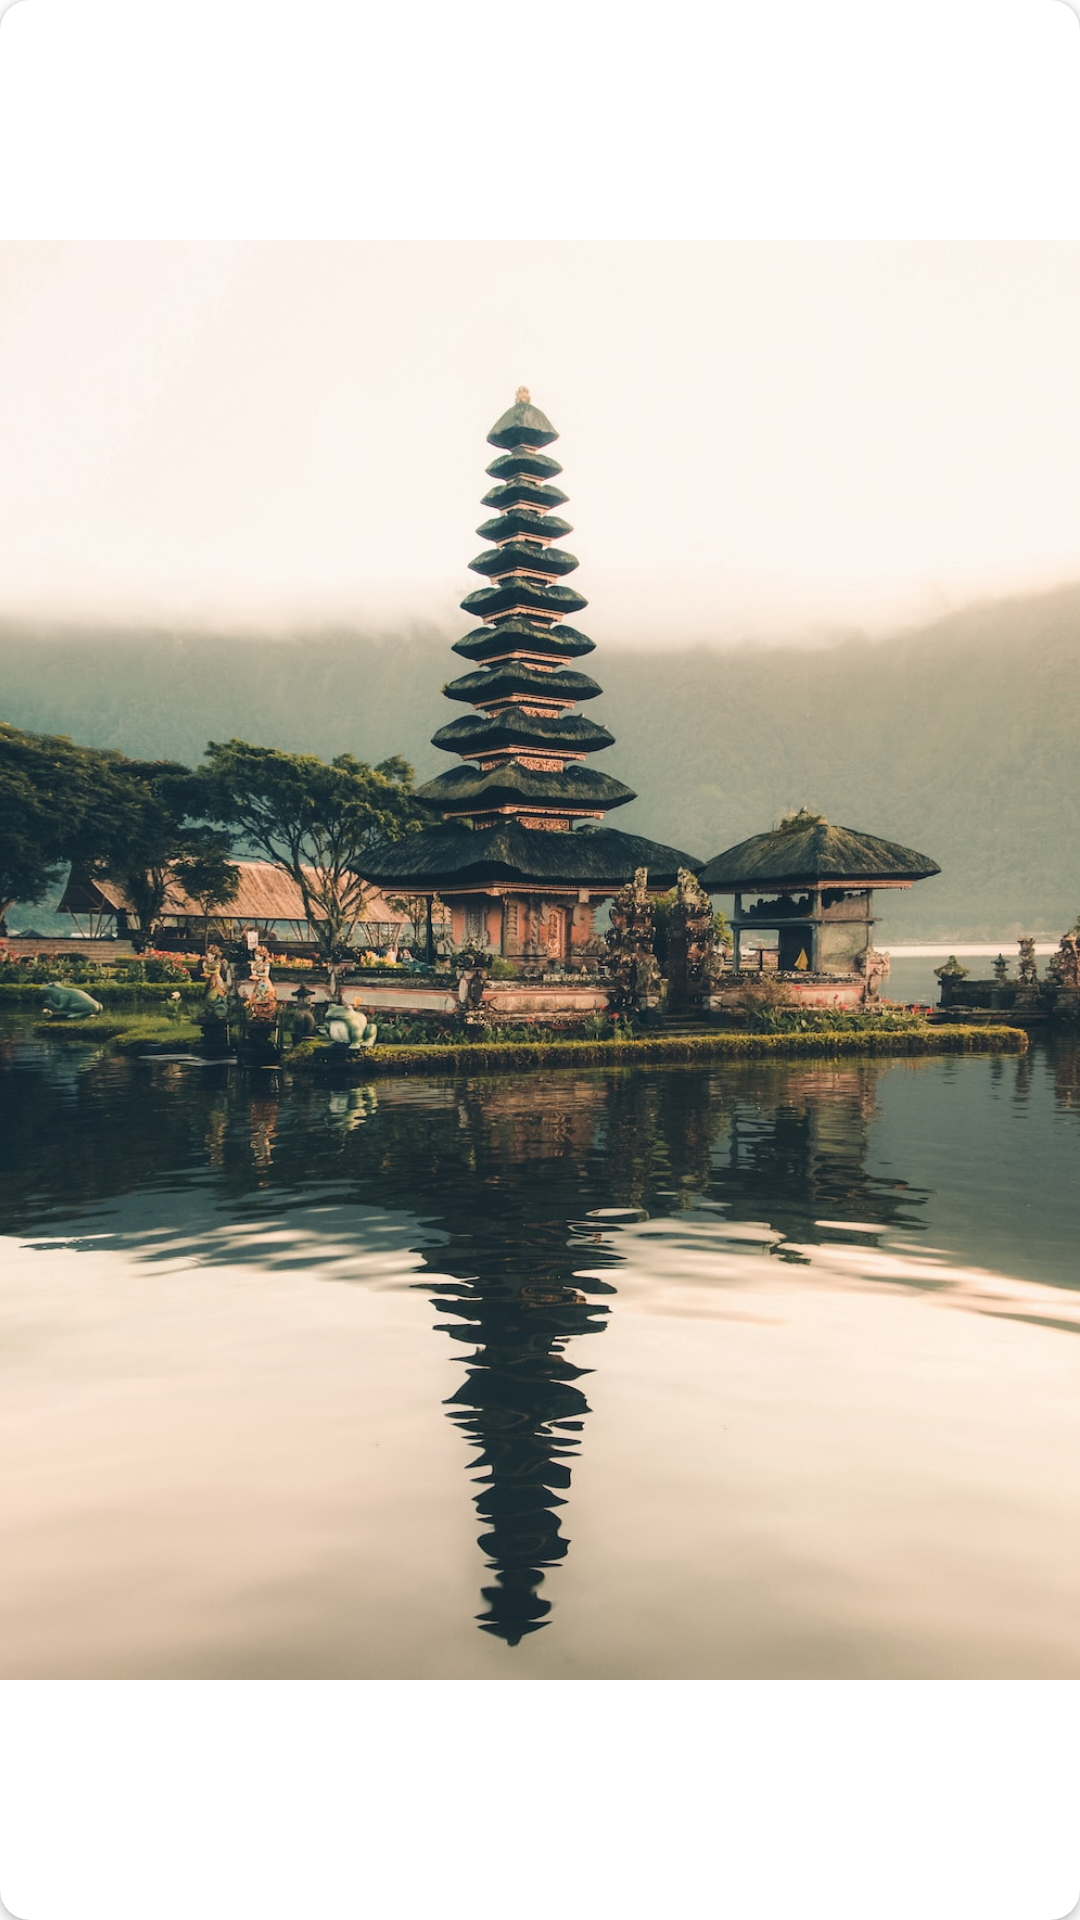

Reconstruct the res/layout file that produces this screen, plus the resources it refers to.
<!-- AndroidManifest.xml: application theme Theme.Cariin -->
<!-- res/layout/image_containner.xml -->
<?xml version="1.0" encoding="utf-8"?>
<androidx.cardview.widget.CardView xmlns:android="http://schemas.android.com/apk/res/android"
    xmlns:app="http://schemas.android.com/apk/res-auto"
    xmlns:tools="http://schemas.android.com/tools"
    android:layout_width="match_parent"
    android:layout_height="match_parent"
    tools:context=".MainActivity"
    android:adjustViewBounds="true"
    app:cardCornerRadius="10dp">


    <ImageView
        android:id="@+id/imageView"
        android:layout_width="match_parent"
        android:layout_height="match_parent"
        android:padding="80dp"
        android:scaleType="centerCrop"
        android:paddingStart="80dp"
        android:paddingEnd="80dp"
        android:src="@drawable/balibackground"
        app:layout_constraintBottom_toBottomOf="parent"
        app:layout_constraintEnd_toEndOf="parent"
        app:layout_constraintHorizontal_bias="0.5"
        app:layout_constraintStart_toStartOf="parent"
        app:layout_constraintTop_toTopOf="parent"
        app:layout_constraintVertical_bias="0.5" />

</androidx.cardview.widget.CardView>
<!-- resources referenced by this layout -->
<resources>
  <!-- drawable balibackground: jpg bitmap (drawable, 196112 bytes) -->
  <style name="Theme.Cariin" parent="Base.Theme.Cariin" />
  <style name="Base.Theme.Cariin" parent="Theme.MaterialComponents.Light">
          
          <item name="colorPrimary">#EF945F</item>
          <item name="colorPrimaryVariant">@color/underline</item>
          <item name="android:button">@color/orange</item>
          
      </style>
  <color name="underline">#ACA6A6</color>
  <color name="orange">#FFA500</color>
</resources>
